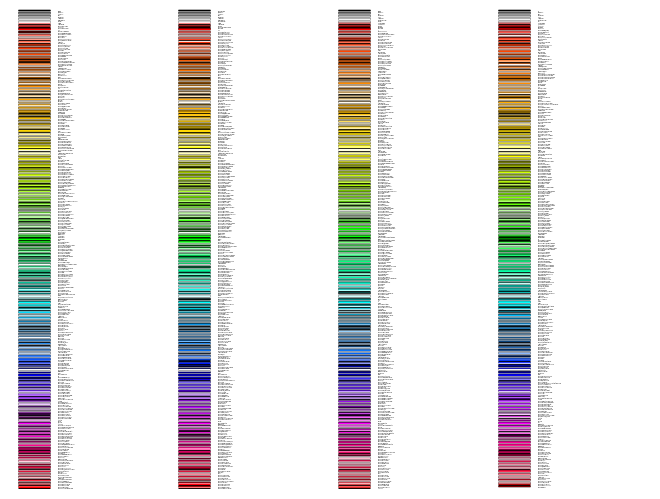

Reproduce this figure in Python.
#http://matplotlib.org/gallery.html
#https://stanford.edu/~mwaskom/software/seaborn/

from __future__ import (absolute_import, division, print_function,
                        unicode_literals)

import six

import numpy as np
import matplotlib.pyplot as plt
from matplotlib import colors


colors_ = list(six.iteritems(colors.cnames))

# Add the single letter colors.
for name, rgb in six.iteritems(colors.ColorConverter.colors):
    hex_ = colors.rgb2hex(rgb)
    colors_.append((name, hex_))

# Transform to hex color values.
hex_ = [color[1] for color in colors_]
# Get the rgb equivalent.
rgb = [colors.hex2color(color) for color in hex_]
# Get the hsv equivalent.
hsv = [colors.rgb_to_hsv(color) for color in rgb]

# Split the hsv values to sort.
hue = [color[0] for color in hsv]
sat = [color[1] for color in hsv]
val = [color[2] for color in hsv]

# Sort by hue, saturation and value.
ind = np.lexsort((val, sat, hue))
sorted_colors = [colors_[i] for i in ind]

n = len(sorted_colors)
ncols = 4
nrows = int(np.ceil(1. * n / ncols))

fig, ax = plt.subplots()

X, Y = fig.get_dpi() * fig.get_size_inches()

# row height
h = Y / (nrows + 1)
# col width
w = X / ncols

for i, (name, color) in enumerate(sorted_colors):
    col = i % ncols
    row = int(i / ncols)
    y = Y - (row * h) - h

    xi_line = w * (col + 0.05)
    xf_line = w * (col + 0.25)
    xi_text = w * (col + 0.3)

    ax.text(xi_text, y, name, fontsize=(h * 0.8),
            horizontalalignment='left',
            verticalalignment='center')

    # Add extra black line a little bit thicker to make
    # clear colors more visible.
    ax.hlines(y, xi_line, xf_line, color='black', linewidth=(h * 0.7))
    ax.hlines(y + h * 0.1, xi_line, xf_line, color=color, linewidth=(h * 0.6))

ax.set_xlim(0, X)
ax.set_ylim(0, Y)
ax.set_axis_off()

fig.subplots_adjust(left=0, right=1,
                    top=1, bottom=0,
                    hspace=0, wspace=0)
plt.show()



